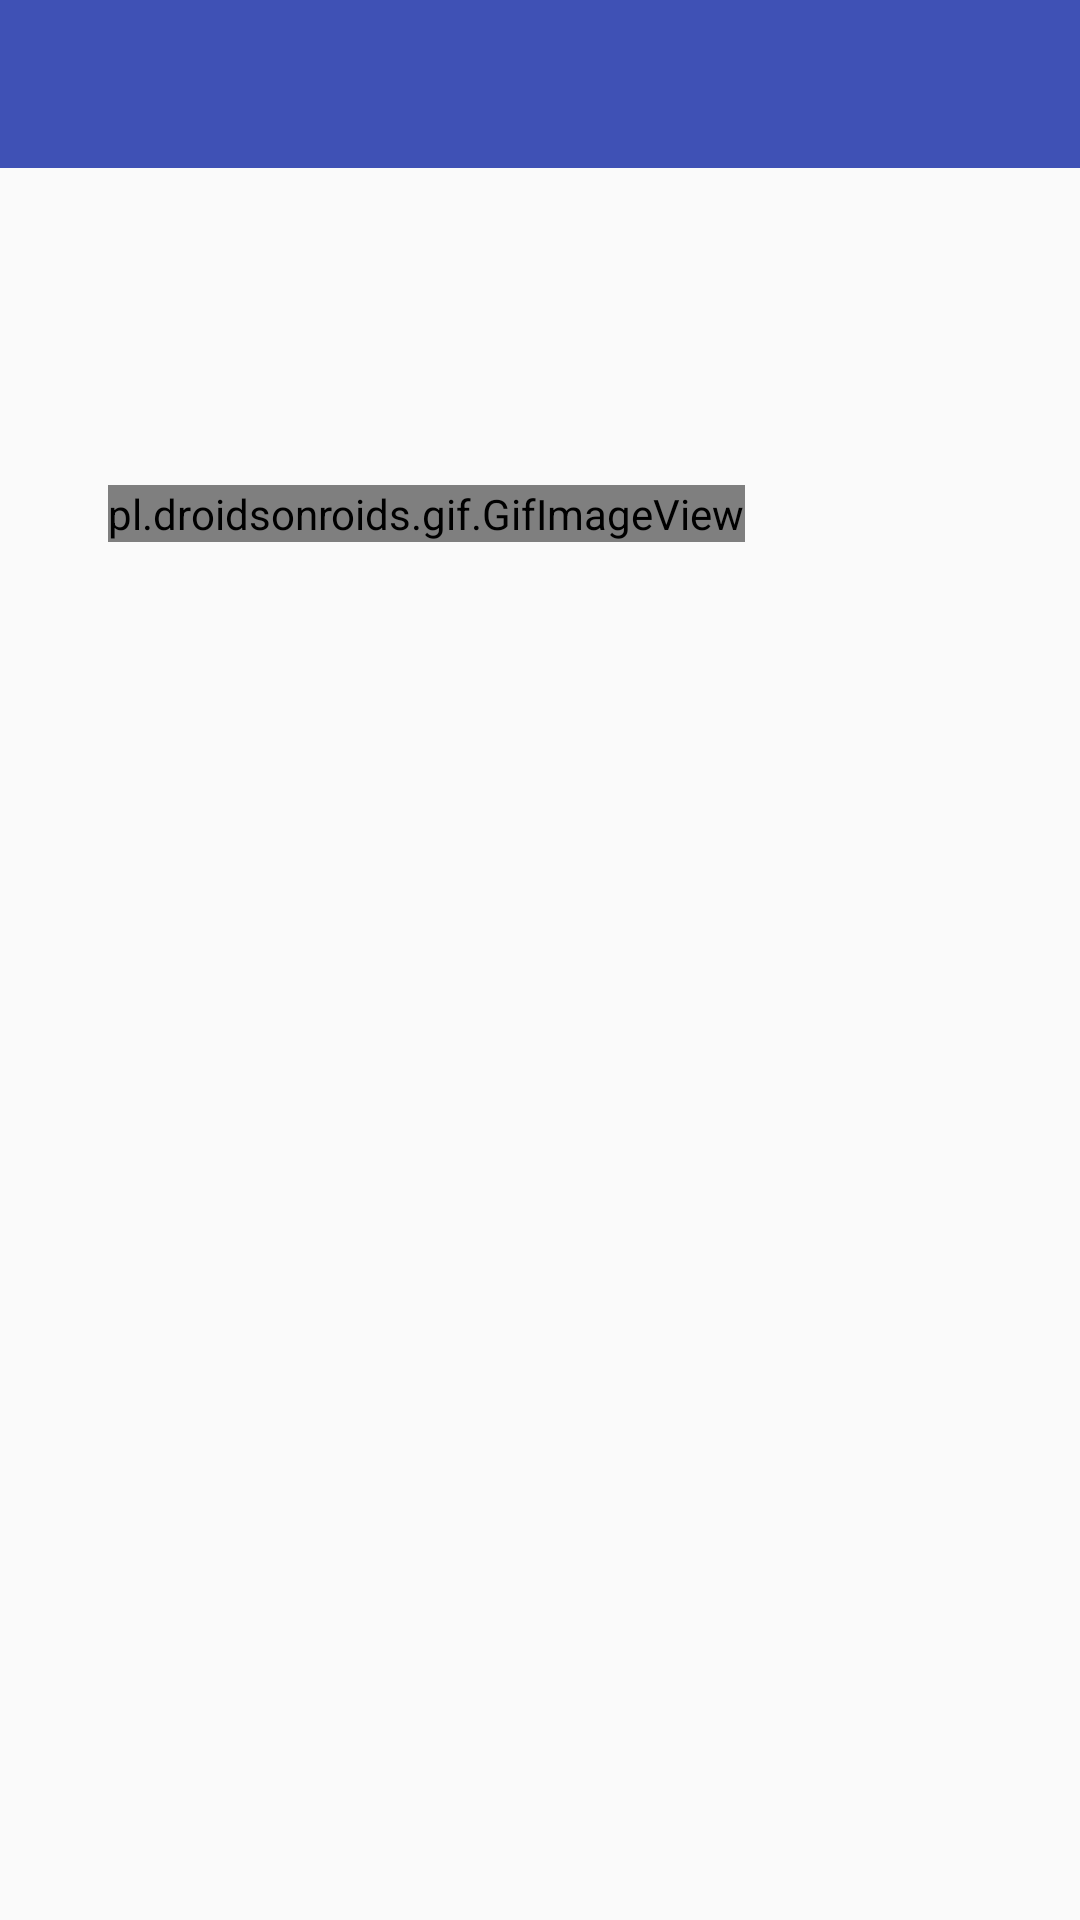

Android layout source for this screen:
<!-- AndroidManifest.xml: application theme AppTheme -->
<!-- res/layout/activity_news.xml -->
<?xml version="1.0" encoding="utf-8"?>
<LinearLayout xmlns:android="http://schemas.android.com/apk/res/android"
              xmlns:app="http://schemas.android.com/apk/res-auto"
              android:orientation="vertical"
              android:layout_width="match_parent"
              android:layout_height="match_parent">


    <android.support.v7.widget.Toolbar
            android:id="@+id/toolbar"
            android:layout_width="match_parent"
            android:layout_height="?attr/actionBarSize"
            android:background="@color/colorPrimary"
            app:popupTheme="@style/ThemeOverlay.AppCompat.Light"
            app:theme="@style/ThemeOverlay.AppCompat.Dark.ActionBar"
    />

    <include layout="@layout/content_news"
             android:id="@+id/content_news"/>
</LinearLayout>
<!-- res/layout/content_news.xml (included above) -->
<?xml version="1.0" encoding="utf-8"?>
<ScrollView xmlns:android="http://schemas.android.com/apk/res/android"
            xmlns:app="http://schemas.android.com/apk/res-auto"
            android:layout_width="match_parent" android:layout_height="match_parent">
    <android.support.constraint.ConstraintLayout android:layout_width="wrap_content"
                                                 android:layout_height="wrap_content"
                                                 android:layout_margin="36sp">
        <TextView
                android:layout_width="wrap_content"
                android:layout_height="wrap_content"
                android:id="@+id/news_title"
                android:layout_marginTop="8dp"
                app:layout_constraintTop_toTopOf="parent"
                app:layout_constraintEnd_toEndOf="parent"
                app:layout_constraintStart_toStartOf="parent"
                android:textStyle="bold"
                android:gravity="start"
                android:focusable="true"
                android:textIsSelectable="true"
                android:textSize="25sp"
        />

        <pl.droidsonroids.gif.GifImageView
                android:layout_width="match_parent"
                android:layout_height="wrap_content"
                android:layout_marginTop="28dp"
                app:layout_constraintStart_toStartOf="parent"
                app:layout_constraintEnd_toEndOf="parent"
                android:id="@+id/news_image"
                app:layout_constraintHorizontal_bias="0.498"
                app:layout_constraintTop_toBottomOf="@+id/news_title"
                android:focusable="true"
                android:textIsSelectable="true"
                android:src="@drawable/loading"
        />

        <TextView
                android:layout_width="wrap_content"
                android:layout_height="wrap_content"
                android:id="@+id/news_content"
                android:layout_marginTop="32dp"
                app:layout_constraintTop_toBottomOf="@+id/news_image"
                app:layout_constraintBottom_toBottomOf="parent"
                app:layout_constraintStart_toStartOf="parent"
                app:layout_constraintEnd_toEndOf="parent"
                android:layout_marginBottom="28dp"
                android:scrollbars="vertical"
                android:fadeScrollbars="false"
                android:focusable="true"
                android:textIsSelectable="true"
                android:textSize="18sp"
        />
    </android.support.constraint.ConstraintLayout>
</ScrollView>
<!-- resources referenced by this layout -->
<resources>
  <color name="colorPrimary">#3F51B5</color>
  <!-- drawable loading: gif bitmap (drawable, 69444 bytes) -->
  <style name="AppTheme" parent="Theme.AppCompat.Light.NoActionBar">
          
          <item name="windowActionBar">false</item>
          <item name="windowNoTitle">true</item>
          <item name="colorPrimary">@color/colorPrimary</item>
          <item name="colorPrimaryDark">@color/colorPrimaryDark</item>
          <item name="colorAccent">@color/colorAccent</item>
      </style>
  <color name="colorPrimaryDark">#303F9F</color>
  <color name="colorAccent">#FF4081</color>
</resources>
